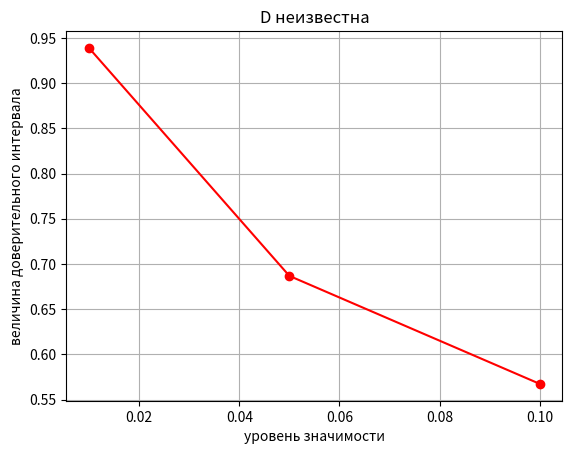
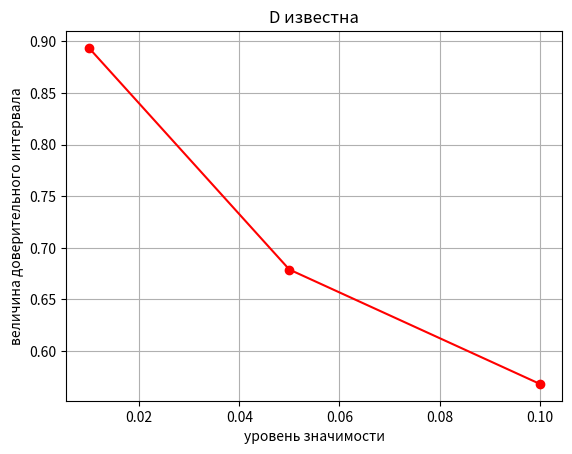
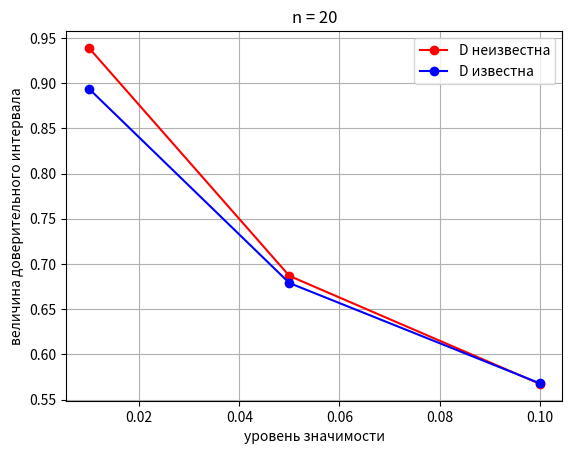
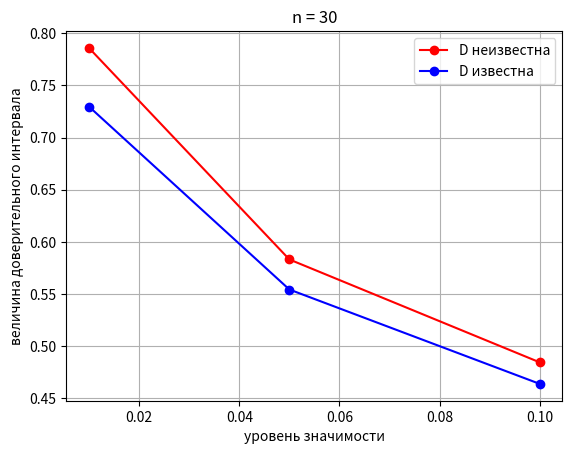
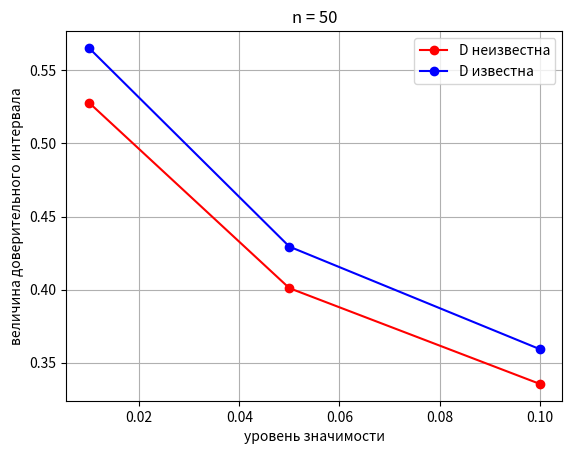
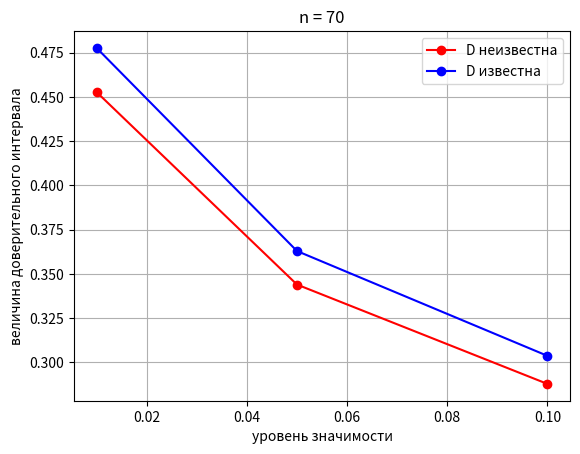
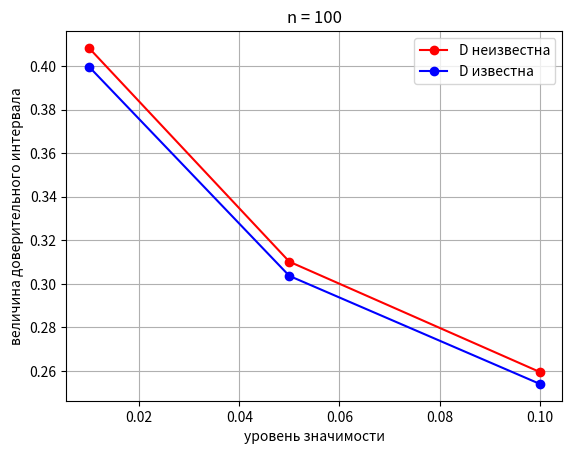
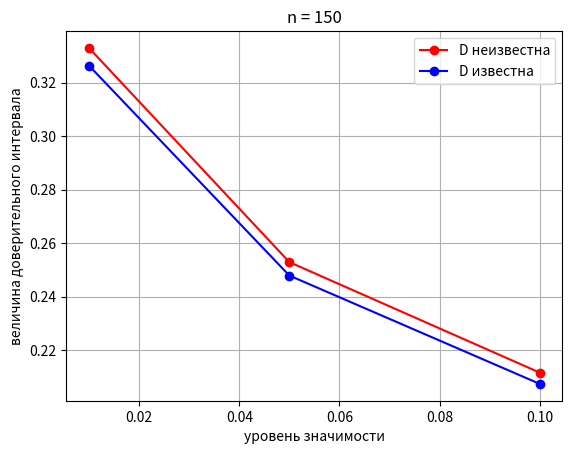
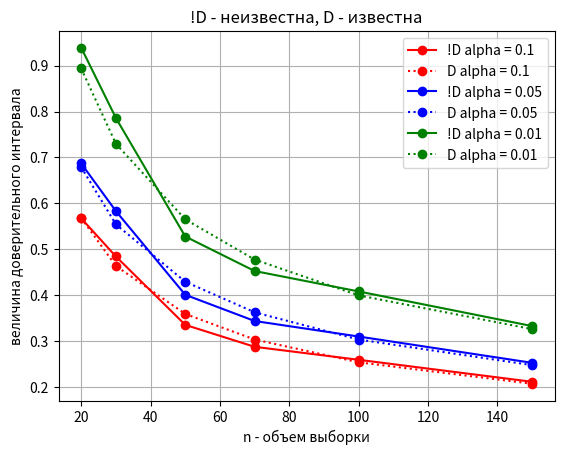
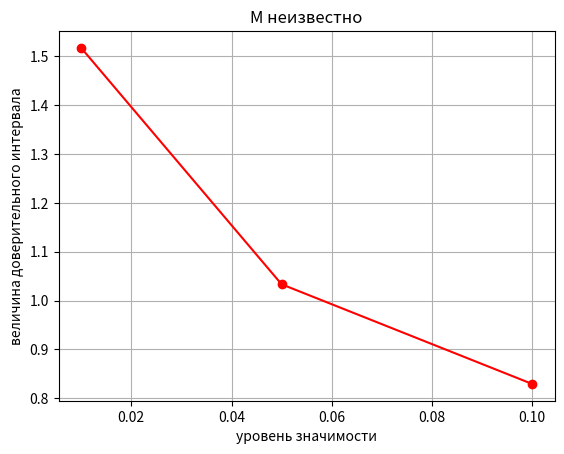
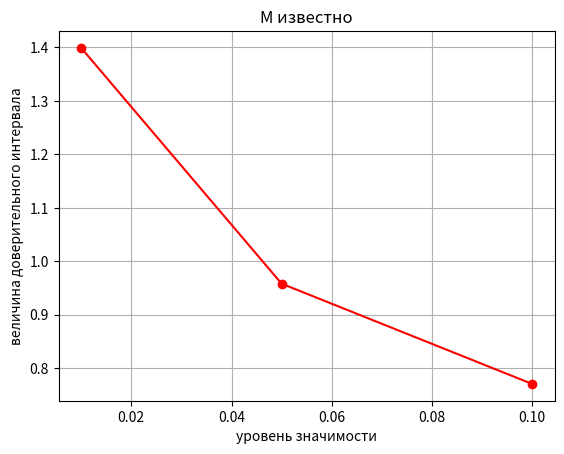
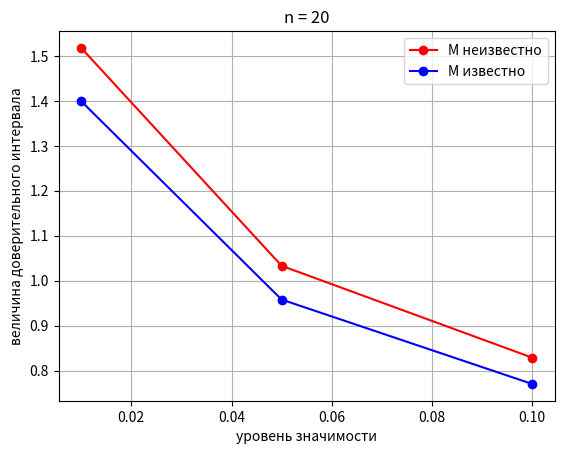
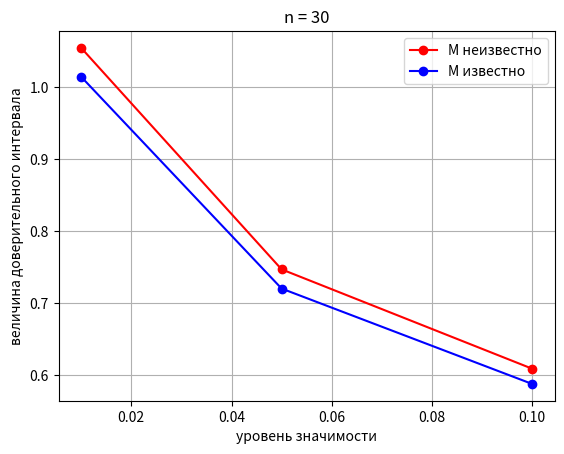
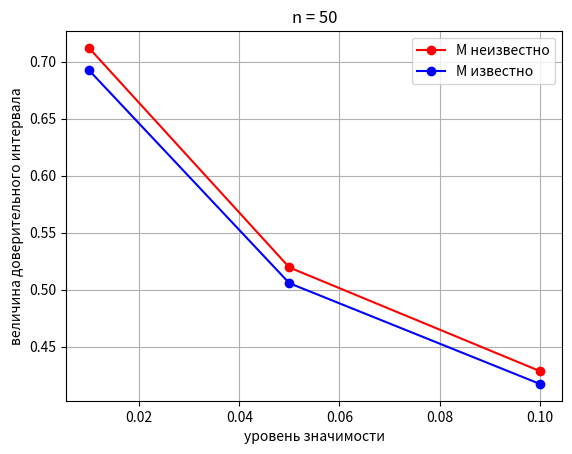
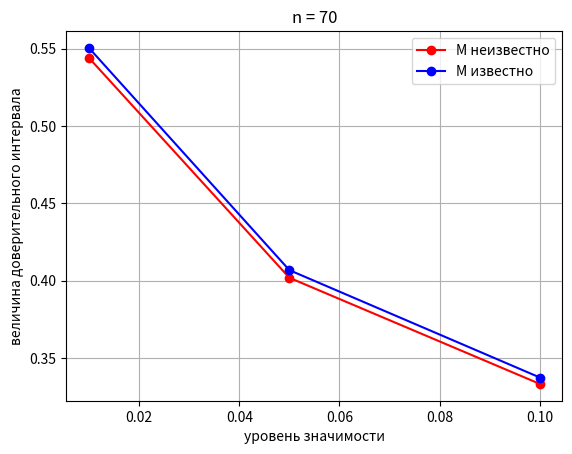
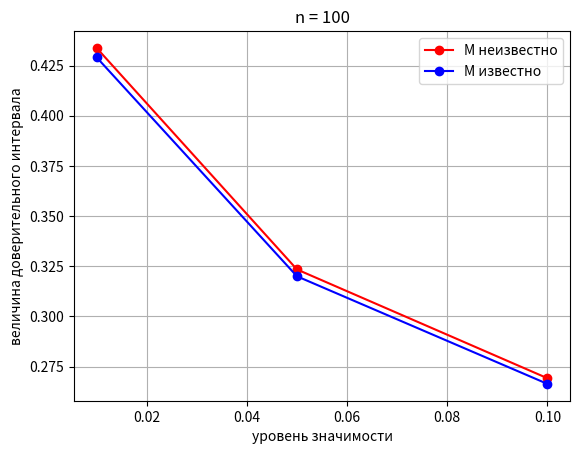

The matplotlib source for these figures, in order:
import numpy as np
import matplotlib.pyplot as plt
import math
from random import uniform as random
from scipy import stats



################################################################################################################
################################################# Lab 1 ########################################################
################################################################################################################

# Y = fi(X) = x^(1/3)  -  X равномерно распределено на [-1, 1]
def fi(x):
    if x > 0:
        return x ** (1/3)
    return -(-x)**(1/3)


Ax, Bx = -1, 1
Ay, By = -1, 1


def f(y):
    if Ay < y < By: 
        return 3 / 2 * y**2
    return 0


def F(y):
    if y < Ay: 
        return 0
    if Ay <= y < By: 
        return 1/2 + y**3 / 2
    if By <= y: 
        return 1


def sample(n):
    Y = []
    for i in range(n):
        x = random(0, 1) * (Bx - Ax) + Ax
        Y.append(fi(x))
    return Y


def variation_range(Y):
    Y.sort()
    return Y


def empirical_function(Y):
    N = len(Y)
    res = {}
    for i in range(N):
        if not Y[i] in res:
            res[Y[i]] = i + 1
        else:
            res[Y[i]] += 1

    x, n = [], []
    for value, count in res.items():
        x.append(value)
        n.append(count / N)

    return x, n  


def lab1():

    print('-'*50, 'Lab 1', '-'*50)

    # n - объем выборки
    n = 10

    Y = sample(n)
    print("Выборка: ")
    for i in range(len(Y)):
        print("%.4f" % Y[i], end='  ')
    print()

    Y = variation_range(Y)
    print("Вариационный ряд: ")
    for i in range(len(Y)):
        print("%.4f" % Y[i], end='  ')
    print()

    y, Fy = empirical_function(Y)

    print("Эмпирическая функция: ")
    print("  y         F(y)")
    for i in range(len(y)):
        print("%.4f" % y[i] if y[i] < 0 else " %.4f" % y[i], "   %.4f" % Fy[i])

    x_pl, y_pl = y.copy(), Fy.copy() 
    x_pl.insert(0, Ay-0.1)
    y_pl.insert(0, 0)
    x_pl.append(By+0.1)
    y_pl.append(1)
    fig, ax = plt.subplots()
    ax.step(x_pl, y_pl, "r-", where='post', label = "Эмпирическая функция")
    # выколотые точки графика
    y_pl.pop(0)
    x_pl.pop(0)
    y_pl.pop()
    x_pl.pop()
    ax.scatter(x_pl, y_pl, s=25, c="w", marker="o", edgecolors="k")
    # сетка
    ax.grid()

    x_pl_t = np.linspace(Ay-0.1, By+0.1, 1000)
    y_pl_t = [F(x) for x in x_pl_t]
    ax.plot(x_pl_t, y_pl_t, label = "Аналитическая функция")
    ax.legend()
    plt.show()

    print('\n\n', '-'*106, '\n\n')





################################################################################################################
################################################# Lab 2 ########################################################
################################################################################################################

def coef_ABFv_eq_interval(Y, M):
    n = len(Y)
    h = (Y[-1] - Y[0]) / M
    
    A, B = [Y[0]], []
    for i in range(1,M):
        A.append(Y[0] + i*h)
        B.append(A[-1])
    B.append(Y[-1])

    v = np.zeros(M)
    i, j = 0, 0
    while i < n:
        while Y[i] < B[j]:
            v[j] += 1
            i += 1
        if Y[i] == B[j]:
            if j == len(B)-1:
                v[j] += 1
                i +=1
            else:
                v[j] += 0.5
                v[j+1] += 0.5
                i += 1
        j += 1

    F = []
    for i in range(M):
        F.append(v[i] / (n*h))

    return A, B, F, v, h


def coef_ABFv_equiprobable(Y, M):

    n = len(Y)
    v = int(n / M)

    A, B = [Y[0]], []
    for i in range(1, M):
        A.append((Y[i*v-1] + Y[i*v]) / 2)
        B.append(A[i])
    B.append(Y[-1])

    h = []
    a = A.copy()
    a.append(B[-1])
    for i in range(M):
        h.append(a[i+1] - a[i])

    F = []
    for i in range(M-1):
        F.append(v / (n*h[i]))
    # "лишние" точки в последний интервал
    F.append((n - v*(M - 1)) /  (n*h[-1]))

    V = [v]*M
    V[M-1] = n - v*(M - 1)

    return A, B, F, V, h


def plot_all_charts(A, B, F, v, n):
    # гистограмма
    x_pl, y_pl = A.copy(), F.copy()
    x_pl.insert(0, A[0])
    y_pl.insert(0, 0)
    x_pl.append(B[-1])
    y_pl.append(0)
    fig, ax = plt.subplots()
    ax.step(x_pl, y_pl, "r-", where='post', label = "Гистограмма")

    # полигон распределения
    dots = B.copy()
    dots.insert(0, A[0])
    x_pl_p = [dots[0]]
    for i in range(len(dots)-1):
        x_pl_p.append((dots[i+1] + dots[i]) / 2)
    x_pl_p.pop(0)
    freq = []
    for i in range(len(v)):
        freq.append(v[i]/n)
    y_pl_p = freq
    ax.plot(x_pl_p, y_pl_p, 'g-o', label="Полигон распределения")

    # теоритическая функция плотности распределения
    x = np.linspace(Ay, By, 1000)
    y = [f(i) for i in x]
    ax.plot(x, y, color='k', label="Аналитическая функция")
    
    ax.legend()
    ax.grid()
    plt.show()


def plot(A, B, v, n):
    dots = B.copy()
    dots.insert(0, A[0])
    dots.append(By)
    dots.insert(0, Ay-0.2)
    dots.append(By+0.2)
    freq, y = [v[0]/n], [v[0]/n]
    for i in range(1, len(v)):
        freq.append(v[i]/n)
        y.append(y[-1] + freq[i])
    y.insert(0, 0)
    y.insert(0, 0)
    y.append(1)
    y.append(1)
    x = dots
    fig, ax = plt.subplots()
    ax.plot(x, y, label="Функция распределения по сгр. данным")

    x_pl_t = np.linspace(Ay-0.1, By+0.1, 1000)
    y_pl_t = [F(x) for x in x_pl_t]
    ax.plot(x_pl_t, y_pl_t, label = "Аналитическая функция")
    ax.legend()
    ax.grid()
    plt.show()


def print_table(A, B, v, h, F):

    dots = B.copy()
    dots.insert(0, A[0])
    y = []
    for i in range(len(dots)-1):
        y.append((dots[i+1] + dots[i]) / 2)

    n = len(A)
    print("   i   |    Ai    |    Bi    |    vi   |   hi    |   fi*   |    y")
    print("---------------------------------------------------------------------")
    for i in range(n):
        print("%5d" % (i+1), 
              " | %.4f" % A[i] if A[i] < 0 else " |  %.4f" % A[i],
              " | %.4f" % B[i] if B[i] < 0 else " |  %.4f" % B[i],
              " | %6d" % v[i],
              " | %.4f" % h[i],
              " | %.4f" % F[i],
              " | %.4f" % y[i] if y[i] < 0 else " |  %.4f" % y[i]
              )


def lab2():

    print('-'*50, 'Lab 2', '-'*50)

    # n - объем выборки
    n = 100
    # M - количество интервалов
    if n <= 100:
        M = (int)(n**0.5) 
    else:
        M = (int)(math.log10(n)*2)
        for m in [(int)(math.log10(n)*3), (int)(math.log10(n)*4)]:
            if n % m == 0:
                M = m
    # M = 10

    Y = variation_range(sample(n))

    print("Вариационный ряд: ")
    i = 0
    while i < len(Y):
        for j in range(M):
            print("%.4f" % Y[i] if Y[i] < 0 else " %.4f" % Y[i], end='  ')
            i += 1
            if i >= len(Y):
                break
        print()
    print()


    #--------------------------------------- Задание 2 (равноинтервальный метод) -------------------------------
    A, B, F, v, h = coef_ABFv_eq_interval(Y, M)
    print("Равноинтервальный метод")
    print_table(A, B, v, [h]*M, F)
    plot_all_charts(A, B, F, v, n)
    plot(A, B, v, n)
    
    # Проверка суммы площади столбиков гистограммы
    sum = 0
    A.append(B[-1])
    for i in range(len(A)-1):
        sum += F[i]*(A[i+1]-A[i])
    print("S = ", sum)
    print()


    #----------------------------------- Задание 3 (равновероятностный метод) ------------------------------
    A, B, F, v, h = coef_ABFv_equiprobable(Y, M)
   
    print("Равновероятостный метод")
    print_table(A, B, v, h, F)
    plot_all_charts(A, B, F, v, n)
    plot(A, B, v, n)

    # Проверка суммы площади столбиков гистограммы
    sum = 0
    A.append(B[-1])
    for i in range(len(A)-1):
        sum += F[i]*(A[i+1]-A[i])
    print("S = ", sum)

    print('\n\n', '-'*106, '\n\n')







################################################################################################################
################################################# Lab 3 ########################################################
################################################################################################################

#--------------------------------------------- Критерий Пирсона ------------------------------------------------

def plot_hist(A, B, F, Y):
    """Построение гистограммы и аналитической функции для функции плотности"""

    x_pl, y_pl = A.copy(), F.copy()
    x_pl.insert(0, A[0])
    y_pl.insert(0, 0)
    x_pl.append(B[-1])
    y_pl.append(0)
    fig, ax = plt.subplots()
    ax.step(x_pl, y_pl, "r-", where='post', label = "Гистограмма равновер. методом")
    ax.scatter(Y, [0]*len(Y), s=1, c="k", marker="o", edgecolors="k")

    x = np.linspace(Ay, By, 1000)
    y = [f(i) for i in x]
    ax.plot(x, y, color='k', label="Аналитическая функция")
    ax.legend()
    ax.grid()
    plt.show()


def print_variation_range(Y):
    """Вывод вариационного ряда на экран"""

    n =  len(Y)
    print("Вариационный ряд (", n, " СВ): ")
    i = 0
    while i < n:
        for j in range(10):
            print("%.4f" % Y[i] if Y[i] < 0 else " %.4f" % Y[i], end='  ')
            i += 1
            if i >= n:
                break
        print()
    print()


def X_square(A, B, M, n, v):
    """Расчет значения критерия хи-квадрат"""

    Ax = A.copy()
    Ax.append(B[-1])
    X_sq, sum_pi = 0, 0
    for i in range(M):
        p = F(Ax[i+1]) - F(Ax[i])
        p_ = v[i] / n
        X_sq += n * (p - p_)**2 / p
        sum_pi += p

    good = False
    if abs(1-sum_pi) <= 0.01:
        print("\nКонтрольное соотношение для суммы Pi выполняется")
        print(abs(1-sum_pi), "<= 0.01\n")
        good = True
        
    return X_sq, good


def Pirson_criterion():
    """Проверка гипотезы по критерию согласия Пирсона"""

    n = 200
    print("\t\t\t Критерий X^2 Пирсона")
    M = (int)(math.log10(n)*3)
    print("M =", M, "разрядов")

    # менять выборку, если не выполняется контрольное соотношенеие E(Pi)~1
    while True:
        Y = variation_range(sample(n))
        A, B, F, v, h = coef_ABFv_equiprobable(Y, M)
        X_sq, good = X_square(A, B, M, n, v)
        if good:
            break

    # print()
    # print_variation_range(Y)
    # print_table(A, B, v, h, F)
    plot_hist(A, B, F, Y)
    # k = 5 значения Х для а из таблицы: a = 0.1 - X = 9.236, a = 0.05 - X = 11.070, a = 0.01 - X = 15.086
    X_tb = [9.236, 11.070, 15.086]
    a = [0.1, 0.05, 0.01]
    for i in range(3):
        print('a = ', a[i], '\n',
              'X^2 = {:.4f}'.format(X_sq), 
              '>' if X_sq > X_tb[i] else '<',
              X_tb[i],
              ' => гипотеза отклоняется' if X_sq > X_tb[i] else ' => гипотеза принимается')





#------------------------------------------- Критерий Колмогорова ----------------------------------------------

def plot_empirical_and_analytical_function(y, Fy):
    x_pl, y_pl = y.copy(), Fy.copy() 
    x_pl.insert(0, Ay-0.1)
    y_pl.insert(0, 0)
    x_pl.append(By+0.1)
    y_pl.append(1)
    fig, ax = plt.subplots()
    ax.step(x_pl, y_pl, "r-", where='post', label = "Эмпирическая функция")
    # выколотые точки графика
    y_pl.pop(0)
    x_pl.pop(0)
    y_pl.pop()
    x_pl.pop()
    ax.scatter(x_pl, y_pl, s=25, c="w", marker="o", edgecolors="r")    

    x_pl_t = np.linspace(Ay, By, 20)
    y_pl_t = [F(x) for x in x_pl_t]
    ax.plot(x_pl_t, y_pl_t, 'b', label = "Аналитическая функция")
    ax.scatter(x_pl_t, y_pl_t, s=10, c="b", marker="o", edgecolors="b")
    ax.grid()
    ax.legend()
    plt.show()


def max_deviation(y, Fy):

    max_d_pl = -1000
    for i in range(len(y)):
        d_pl = abs(Fy[i] - F(y[i]))
        if d_pl > max_d_pl:
            max_d_pl = d_pl
            point_pl = (y[i], Fy[i])
       
    Fy2 = Fy.copy()
    Fy2.pop()
    Fy2.insert(0,0)
    max_d_mi = -1000
    for i in range(len(y)):
        d_mi = abs(Fy2[i] - F(y[i]))
        if d_mi > max_d_mi:
            max_d_mi = d_mi
            point_mi = (y[i], Fy2[i])

    if max_d_pl > max_d_mi:
        return max_d_pl, point_pl

    return max_d_mi, point_mi


def Kolmogorov_criterion():
    """Проверка гипотезы по критерию согласия Колмогорова"""

    n = 30
    print("\n\n\t\t\t Критерий Колмогорова")

    # построение вариационного ряда
    Y = variation_range(sample(n))
    # print_variation_range(Y)
    
    # построение графика эмпирической функции распределения
    y, Fy = empirical_function(Y)
    # print("Эмпирическая функция:\n  y         F(y)")
    # for i in range(len(y)):
    #     print("%.4f" % y[i] if y[i] < 0 else " %.4f" % y[i], "   %.4f" % Fy[i])
    # plot_empirical_and_analytical_function(y, Fy)

    # определение мах отклонения эмпирической функции от теоретической
    max_d, point = max_deviation(y, Fy)
    print("Максимальное отклонение {:.4f} в точке ({:.4f}, {:.4f})".format(max_d, point[0], point[1]))
    plot_empirical_and_analytical_function(y, Fy)

    # вычисление значения критерия (Лямбда)
    criterion = n**(1/2) * max_d

    L_tb = [1.22, 1.36, 1.63]
    a = [0.1, 0.05, 0.01]
    for i in range(3):
        print('a = ', a[i], '\n',
              'Lambda = {:.4f}'.format(criterion),
              '>' if criterion > L_tb[i] else '<',
              L_tb[i],
              ' => гипотеза отклоняется' if criterion > L_tb[i] else ' => гипотеза принимается')


#------------------------------------------- Критерий Мизеса ----------------------------------------------

def Mises_criterion():
    """Проверка гипотезы по критерию согласия Мизеса"""

    n = 50
    print("\n\n\t\t\t Критерий Мизеса")

    Y = variation_range(sample(n))
    # print_variation_range(Y)

    y, Fy = empirical_function(Y)
    F_teor = [F(x) for x in y]

    sum = 0
    for i in range(n):
        sum += (F(y[i]) - (i - 0.5)/n)**2
    criterion = 1/(12 * n) + sum

    L_tb = [0.347, 0.461, 0.744]
    a = [0.1, 0.05, 0.01]
    for i in range(3):
        print('a = ', a[i], '\n',
              'Lambda = {:.4f}'.format(criterion),
              '>' if criterion > L_tb[i] else '<',
              L_tb[i],
              ' => гипотеза отклоняется' if criterion > L_tb[i] else ' => гипотеза принимается')


def lab3():

    print('-'*50, 'Lab 3', '-'*50)

    Pirson_criterion()
    Kolmogorov_criterion()
    Mises_criterion()
    
    print('\n\n', '-'*106, '\n\n')







################################################################################################################
################################################# Lab 4 ########################################################
################################################################################################################

#-------------------------------------- 1. Доверительный интервал для МО ---------------------------------------

def M_t(): 
    return 0

def D_t(): 
    return 3/5


def T(alpha, k):
    return stats.t.ppf(alpha, k)


def plot_alpha_interval_size(level, inter_size, str, type='M'):
    '''График зависимости величины доверит. интервала от уровня значимости'''
    fig, ax = plt.subplots()
    ax.grid()
    ax.plot(level, inter_size, 'r-o')
    if type == 'M':
        plt.title("D "+ str + "известна")
    elif type == 'D':
        plt.title("M "+ str + "известнo")
    plt.xlabel('уровень значимости')
    plt.ylabel('величина доверительного интервала')
    #ax.legend()
    plt.show()


def comparison_plot_alpha_interval_size(level, inter_size1, inter_size2, str1, str2, n, type='M'):
    '''2 графика зависимости величины доверит. интервала от уровня значимости для сравнения'''
    fig, ax = plt.subplots()
    ax.grid()
    plt.title('n = {:}'.format(n))
    plt.xlabel('уровень значимости')
    plt.ylabel('величина доверительного интервала')
    if type == 'M':
        ax.plot(level, inter_size1, 'r-o', label = "D "+ str1 + "известна")
        ax.plot(level, inter_size2, 'b-o', label = "D "+ str2 + "известна")
    elif type == 'D':
        ax.plot(level, inter_size1, 'r-o', label = "M "+ str1 + "известнo")
        ax.plot(level, inter_size2, 'b-o', label = "M "+ str2 + "известнo")
    ax.legend()
    plt.show()


def table_for_confidence_interval_M(level, m_dots, eps):
    '''Таблица зависимости доверительного интервала MO от уровня значимости'''
    print("Уровень значимости   Доверительный интервал МО   Накрывает MO?")
    for i in range(3):
        print("%10.2f" % level[i], 
              "           [{:.4f}, {:.4f}]".format(m_dots-eps[i], m_dots+eps[i]),
              "          ", ('Да' if m_dots-eps[i] < m_dots < m_dots+eps[i] else 'Нет'))


def repeat_for_diff_n_M(n):
    '''Повторить пункты 1.2 - 1.8 для различных n'''
    print("-"*100, "\nn = ", n)
    Y = variation_range(sample(n))
    m_dots = sum(Y) / n
    print("Точечная оценка МО СВ: ", m_dots)
    print('Теоретическое значение МО СВ по известной плотности распределения: ', M_t())

    D_dots = 0
    for x in Y:
        D_dots += (x - m_dots) ** 2 
    D_dots /= (n - 1)
    print("\nТочечная оценка дисперсии СВ: ", D_dots)
    print('Теоретическое значение дисперсии СВ по известной плотности распределения: ', D_t())

    level = [0.1, 0.05, 0.01]
    level_value_normal = [1.64, 1.96, 2.58]
    # Student => t(1 - alpha/2, k)
    level_value_Student = [T((0.95), n-1), T((0.975), n-1), T((0.995), n-1)]

    if n > 30:
        eps = [(u * (D_dots / n)**0.5) for u in level_value_normal]
    else:
        eps = [(t * (D_dots / n)**0.5) for t in level_value_Student]
    print('\nДоверительный интервал для оценки МО={:.4f} СВ при неизвестной D={:.4f} для различных '\
       'уровней значимости.'.format(m_dots, D_dots))
    table_for_confidence_interval_M(level, m_dots, eps)

    eps_D = [(u * (D_t() / n)**0.5) for u in level_value_normal]
    print('\nДоверительный интервал для оценки МО={:.4f} СВ при известной D={:} для различных уровней '\
         'значимости.'.format(m_dots, D_t()))
    table_for_confidence_interval_M(level, m_dots, eps_D)   
    
    interval = [(2 * eps[i]) for i in range(3)]
    interval_D = [(2 * eps_D[i]) for i in range(3)]
    comparison_plot_alpha_interval_size(level, interval, interval_D, "не", "", n, type='M')

    return interval, interval_D


def plot_inter_size_V(V, level, inter, inter_D, type='M'):
    '''Графики зависимости величины доверит. интервала от V выборки'''
    fig, ax = plt.subplots()
    ax.grid()
    if type == 'M':
        plt.title('!D - неизвестна, D - известна')
    elif type == 'D':
        plt.title('!M - неизвестнo, M - известнo')
    plt.xlabel('n - объем выборки')
    plt.ylabel('величина доверительного интервала')
    color = ['r', 'b', 'g']
    for i in range(3):
        if type == 'M':
            ax.plot(V, [inter[n][i] for n in range(len(V))],
                   color[i]+'-o', label = "!D alpha = {:}".format(level[i]))
            ax.plot(V, [inter_D[n][i] for n in range(len(V))],
                   color[i]+':o', label = "D alpha = {:}".format(level[i]))
        elif type == 'D':
            ax.plot(V, [inter[n][i] for n in range(len(V))],
                   color[i]+'-o', label = "!M alpha = {:}".format(level[i]))
            ax.plot(V, [inter_D[n][i] for n in range(len(V))],
                   color[i]+':o', label = "M alpha = {:}".format(level[i]))
    ax.legend()
    plt.show()


def full_estimate_of_M(n):
    '''Полная оценка МО'''

    # Пункт 1.1
    print('1.1.\n---------')
    Y = variation_range(sample(n))
    print_variation_range(Y)
    m_dots = sum(Y) / n
    print("Точечная оценка МО СВ: ", m_dots)
    print("Теоретическое МО СВ:   ", M_t())

    # Пункт 1.2
    print('\n1.2.\n---------')
    D_dots = 0
    for x in Y:
        D_dots += (x - m_dots) ** 2 
    D_dots /= (n - 1)
    print("Точечная оценка дисперсии СВ: ", D_dots)

    # Пункт 1.3
    print('\n1.3.\n---------')
    # значения альфа - уровень значимости
    level = [0.1, 0.05, 0.01]
    # квантили по таблице Стьюдента для степеней свободы n - 1 = 19 для alpha [0.1, 0.05, 0.01]
    # Student => t(1 - alpha/2, k)
    level_value_Student = [T((0.95), n-1), T((0.975), n-1), T((0.995), n-1)]

    eps = [(t * (D_dots / n)**0.5) for t in level_value_Student]

    print('Доверительный интервал для оценки МО={:.4f} СВ при неизвестной D={:.4f} для различных '\
       'уровней значимости:\n'.format(m_dots, D_dots))
    table_for_confidence_interval_M(level, m_dots, eps)
    
    # Пункт 1.4
    print('\n1.4.\n---------\nГрафик зависимости величины доверит. интервала от уровня значимости (D неизвестна)')
    interval = [(2 * eps[i]) for i in range(3)]
    plot_alpha_interval_size(level, interval, "не", type='M')

    # Пункт 1.5
    print('\n1.5.\n---------')
    print('Теоретическое значение дисперсии СВ по известной плотности распределения: ', D_t())

    # Пункт 1.6
    print('\n1.6.\n---------')
    # квантили для стандартного нормального распределения для level = [0.1, 0.05, 0.01] 
    level_value_normal = [1.64, 1.96, 2.58]

    eps_D = [(u * (D_t() / n)**0.5) for u in level_value_normal]

    print('Доверительный интервал для оценки МО={:.4f} СВ при известной D={:} для различных уровней '\
         'значимости:\n'.format(m_dots, D_t()))
    table_for_confidence_interval_M(level, m_dots, eps_D)

    # Пункт 1.7
    print('\n1.7.\n---------\nГрафик зависимости величины доверит. интервала от уровня значимости (D известна)')
    interval_D = [(2 * eps_D[i]) for i in range(3)]
    plot_alpha_interval_size(level, interval_D, "", type='M')

    # Пункт 1.8
    print('\n1.8.\n---------\nСравнение графиков п.п. 1.4 и 1.7')
    comparison_plot_alpha_interval_size(level, interval, interval_D, "не", "", n, type='M')

    # Пункт 1.9
    print('\n1.9.\n---------\nПункты 1.2 - 1.8 для n = 30, 50, 70, 100, 150')

    V = [30, 50, 70, 100, 150]
    # массивы [[a1, a2, a3], ...] хранят размер интервалов для 3 разных уровней значимости для разных n
    inter, inter_D = [], []
    for n in V:
        temp = repeat_for_diff_n_M(n)
        inter.append(temp[0])
        inter_D.append(temp[1])


    # Пункт 1.10
    print('\n1.10.\n---------\nГрафики зависимости величины доверит. интервала от V выборки')
    
    V.insert(0, 20)
    inter.insert(0, interval)
    inter_D.insert(0, interval_D)

    plot_inter_size_V(V, level, inter, inter_D, type='M')






#----------------------------------- 2. Доверительный интервал для дисперсии ----------------------------------

def X2(alpha, k):
    return stats.chi2.ppf(alpha, k)


def table_for_confidence_interval_D(level, D_dots, l_border, r_border):
    '''Таблица зависимости доверительного интервала для дисперсии от уровня значимости'''
    print("Уровень значимости   Доверительный интервал D   Накрывает D?")
    for i in range(3): 
        print("%10.2f" % level[i], 
              "           [{:.4f}, {:.4f}]".format(l_border[i], r_border[i]),
              "          ", ('Да' if l_border[i] < D_dots < r_border[i] else 'Нет'))


def repeat_for_diff_n_D(n):
    '''Повторить пункты 2.2 - 2.8 для различных n'''
    print("-"*100, "\nn = ", n)
    Y = variation_range(sample(n))
    m_dots = sum(Y) / n
    D_dots = 0
    for x in Y:
        D_dots += (x - m_dots) ** 2 
    D_dots /= (n - 1)
    print("Точечная оценка дисперсии СВ: ", D_dots)
    print('Теоретическое значение дисперсии СВ по известной плотности распределения: ', D_t())

    print("\nТочечная оценка МО СВ: ", m_dots)
    print('Теоретическое значение MO СВ по известной плотности распределения: ', M_t())

    level = [0.1, 0.05, 0.01]
    X2_for_alpha_div_2 = [X2(0.95, n-1), X2(0.975, n-1), X2(0.995, n-1)] 
    X2_for_1_minus_alpha_div_2 = [X2(0.05, n-1), X2(0.025, n-1), X2(0.005, n-1)] 
    l_border = [( (n-1) * D_dots / X2_for_alpha_div_2[i] ) for i in range(3)]
    r_border = [( (n-1) * D_dots / X2_for_1_minus_alpha_div_2[i] ) for i in range(3)]
    print('\nДоверительный интервал для оценки D={:.4f} СВ при неизвестном M={:.4f} для различных '\
       'уровней значимости.'.format(D_dots, m_dots))
    table_for_confidence_interval_D(level, D_dots, l_border, r_border)

    S1_sq = 0
    for x in Y:
        S1_sq += (x - M_t()) ** 2 
    S1_sq /= n

    X2_for_alpha_div_2_M = [X2(0.95, n), X2(0.975, n), X2(0.995, n)] 
    X2_for_1_minus_alpha_div_2_M = [X2(0.05, n), X2(0.025, n), X2(0.005, n)]
    l_border_M = [( n * S1_sq / X2_for_alpha_div_2_M[i] ) for i in range(3)]
    r_border_M = [( n * S1_sq / X2_for_1_minus_alpha_div_2_M[i] ) for i in range(3)]
    print('\nДоверительный интервал для оценки D={:.4f} СВ при известном M={:} для различных уровней '\
         'значимости.'.format(D_dots, M_t()))
    table_for_confidence_interval_D(level, D_dots, l_border_M, r_border_M) 

    interval = [(r_border[i] - l_border[i]) for i in range(3)]
    interval_M = [(r_border_M[i] - l_border_M[i]) for i in range(3)]
    comparison_plot_alpha_interval_size(level, interval, interval_M, "не", "", n, type='D')

    return interval, interval_M



def full_estimate_of_D(n):
    '''Полная оценка дисперсии'''

    # Пункт 2.1
    print('2.1.\n---------')
    Y = variation_range(sample(n))
    print_variation_range(Y)
    m_dots = sum(Y) / n
    D_dots = 0
    for x in Y:
        D_dots += (x - m_dots) ** 2 
    D_dots /= (n - 1)
    print("Точечная оценка дисперсии СВ: ", D_dots)

    # Пункт 1.2
    print('\n1.2.\n---------')
    print("Точечная оценка МО СВ: ", m_dots)

    # Пункт 2.3
    print('\n2.3.\n---------')
    level = [0.1, 0.05, 0.01]
    # квантили по таблице хи-квадрат для степеней свободы n-1 = 19 для alpha/2 и 1-alpha/2
    # где alpha => [0.1, 0.05, 0.01]
    X2_for_alpha_div_2 = [30.14353, 32.85233, 38.58226] 
    X2_for_1_minus_alpha_div_2 = [10.11701, 8.90652, 6.84397] 

    l_border = [( (n-1) * D_dots / X2_for_alpha_div_2[i] ) for i in range(3)]
    r_border = [( (n-1) * D_dots / X2_for_1_minus_alpha_div_2[i] ) for i in range(3)]

    print('Доверительный интервал для оценки D={:.4f} СВ при неизвестном M={:.4f} для различных '\
       'уровней значимости:\n'.format(D_dots, m_dots))
    table_for_confidence_interval_D(level, D_dots, l_border, r_border)

    # Пункт 2.4
    print('\n2.4.\n---------\nГрафик зависимости величины доверит. интервала от уровня значимости (M неизвестнo)')
    interval = [(r_border[i] - l_border[i]) for i in range(3)]
    plot_alpha_interval_size(level, interval, "не", type='D')

    # Пункт 2.5
    print('\n2.5.\n---------')
    print('Теоретическое значение МО СВ по известной плотности распределения: ', M_t())

    # Пункт 2.6
    print('\n2.6.\n---------')
    S1_sq = 0
    for x in Y:
        S1_sq += (x - M_t()) ** 2 
    S1_sq /= n

    X2_for_alpha_div_2_M = [31.41043, 34.16961, 39.99685] 
    X2_for_1_minus_alpha_div_2_M = [10.85081, 9.59078, 7.43384] 

    l_border_M = [( n * S1_sq / X2_for_alpha_div_2_M[i] ) for i in range(3)]
    r_border_M = [( n * S1_sq / X2_for_1_minus_alpha_div_2_M[i] ) for i in range(3)]

    print('Доверительный интервал для оценки D={:.4f} СВ при известном M={:} для различных уровней '\
         'значимости:\n'.format(D_dots, M_t()))
    table_for_confidence_interval_D(level, D_dots, l_border_M, r_border_M)

    # Пункт 2.7
    print('\n2.7.\n---------\nГрафик зависимости величины доверит. интервала от уровня значимости (M известнo)')
    interval_M = [(r_border_M[i] - l_border_M[i]) for i in range(3)]
    plot_alpha_interval_size(level, interval_M, "", type='D')

    # Пункт 2.8
    print('\n2.8.\n---------\nСравнение графиков п.п. 2.4 и 2.7')
    comparison_plot_alpha_interval_size(level, interval, interval_M, "не", "", n, type='D')

    # Пункт 2.9
    print('\n2.9.\n---------\nПункты 2.2 - 2.8 для n = 30, 50, 70, 100, 150')

    V = [30, 50, 70, 100, 150]
    # массивы [[a1, a2, a3], ...] хранят размер интервалов для 3 разных уровней значимости для разных n
    inter, inter_M = [], []

    for i in range(len(V)):
        temp = repeat_for_diff_n_D(V[i])
        inter.append(temp[0])
        inter_M.append(temp[1])

    # Пункт 2.10
    print('\n2.10.\n---------\nГрафики зависимости величины доверит. интервала от V выборки')
    
    V.insert(0, 20)
    inter.insert(0, interval)
    inter_M.insert(0, interval_M)

    plot_inter_size_V(V, level, inter, inter_M, type='D')



def lab4():
    print('-'*50, 'Lab 4', '-'*50)
    n = 20

    print("\n\n\t\t\t Доверительный интервал для МО")
    full_estimate_of_M(n)

    print("\n\n\t\t\t Доверительный интервал для дисперсии")
    full_estimate_of_D(n)
    



if __name__ == "__main__":
    #lab1()
    #lab2()
    #lab3()
    lab4()
    
